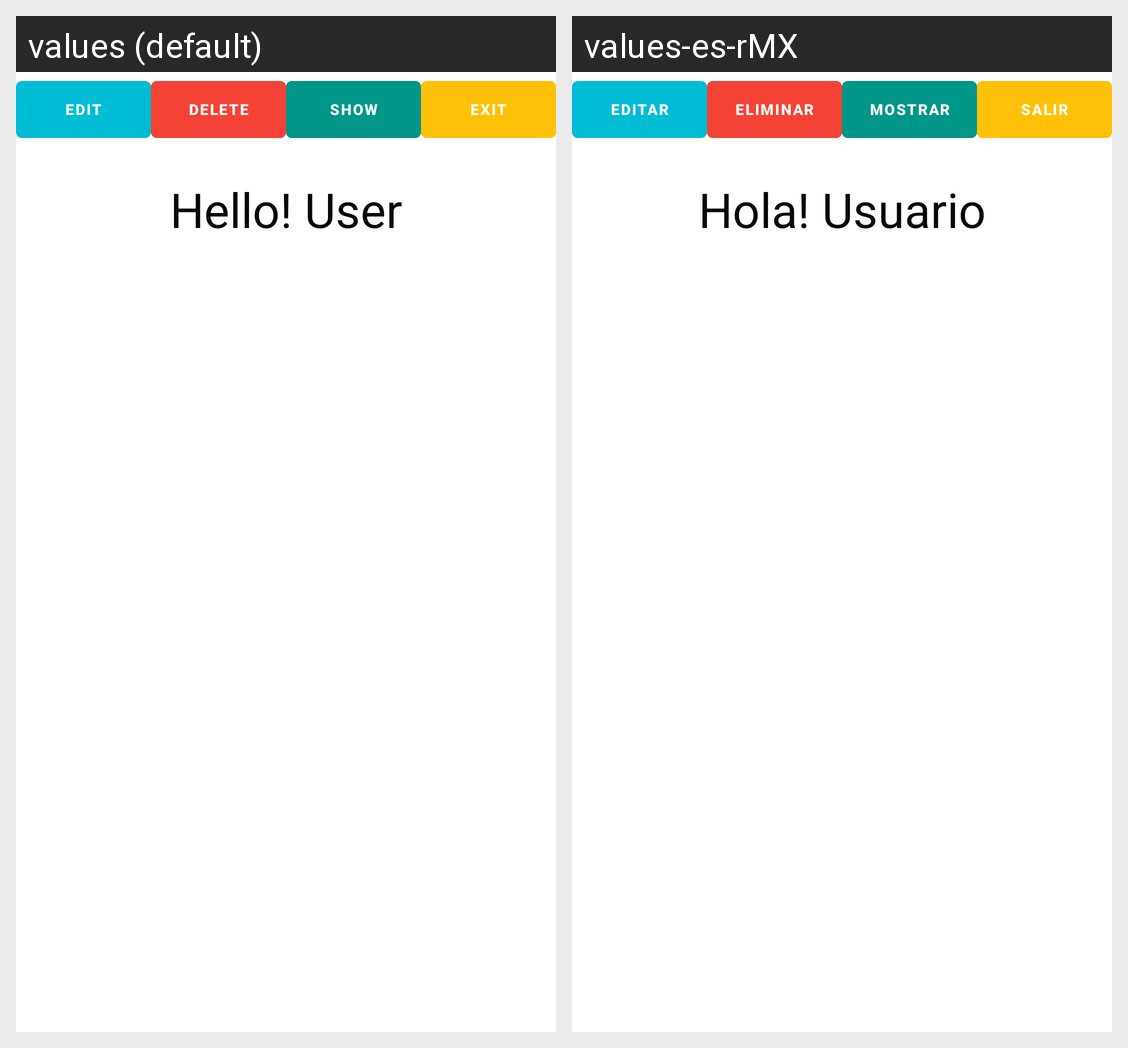

Strings drawn on this Android screen and how each of the app's shown locales translates them:
Android screen res/layout/activity_main.xml rendered under 2 locales, left to right: values (default), values-es-rMX. Device: Nexus 5 (rendered at 1080×1920; each locale shown at half size, 540×960, under a caption strip naming it); theme Theme.Formulario.
Strings drawn on this screen, with the default value and each locale's value (text and hints the layout hard-codes, and strings that could not be matched under every locale, appear in the picture but are not listed):

edit
  values: Edit
  values-es-rMX: Editar

delete
  values: Delete
  values-es-rMX: Eliminar

show
  values: Show
  values-es-rMX: Mostrar

exit
  values: Exit
  values-es-rMX: Salir

hello_user
  values: Hello! User
  values-es-rMX: Hola! Usuario
